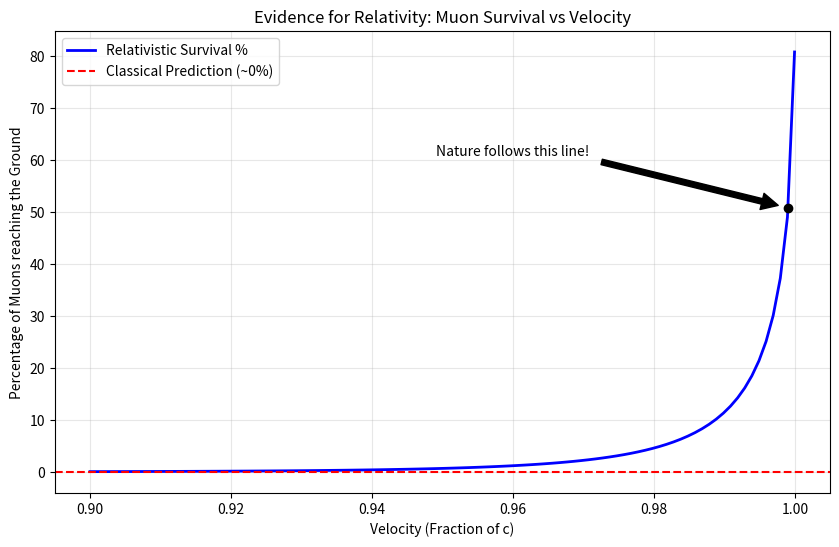

Here is the Python script that generated this plot: (Note: this script raises an exception after producing the figure.)
import numpy as np
import matplotlib.pyplot as plt

def simulate_muon_proof(v_over_c=0.999):
    """
    Empirical Proof of Time Dilation: The Muon Decay Experiment.
    Muons are created 10km up in the atmosphere.
    Mean lifetime (tau) = 2.2 microseconds.
    Speed (v) approx c.
    """
    # Constants
    h = 10000 # Altitude (m)
    c = 3e8   # Speed of light (m/s)
    tau = 2.2e-6 # Mean lifetime (s)
    
    v = v_over_c * c
    
    # 1. CLASSICAL PREDICTION (Newtonian)
    # Time to travel 10km
    t_travel = h / v
    # Probability of survival: P = exp(-t / tau)
    prob_classical = np.exp(-t_travel / tau)
    
    # 2. RELATIVISTIC REALITY (Einstein)
    # Time in the muon's frame is dilated: t' = t_travel / gamma
    gamma = 1.0 / np.sqrt(1 - v_over_c**2)
    t_prime = t_travel / gamma
    prob_relativistic = np.exp(-t_prime / tau)
    
    print(f"--- Empirical Proof: Muon Decay ---")
    print(f"Muon Velocity: {v_over_c}c (Gamma = {gamma:.2f})")
    print(f"Time to travel 10km (Ground Frame): {t_travel*1e6:.2f} microseconds")
    print(f"Time experienced by Muon (Dilated): {t_prime*1e6:.2f} microseconds")
    print(f"\nSurvival Probability:")
    print(f"CLASSICAL: {prob_classical*100:.6f}% (Almost zero)")
    print(f"RELATIVISTIC: {prob_relativistic*100:.2f}% (Measurable!)")

    # Visualization
    v_range = np.linspace(0.9, 0.9999, 100)
    gamma_range = 1 / np.sqrt(1 - v_range**2)
    p_rel = np.exp(-(h / (v_range * c)) / (gamma_range * tau))
    
    plt.figure(figsize=(10, 6))
    plt.plot(v_range, p_rel * 100, label='Relativistic Survival %', color='blue', lw=2)
    plt.axhline(prob_classical * 100, color='red', linestyle='--', label='Classical Prediction (~0%)')
    
    plt.plot(v_over_c, prob_relativistic * 100, 'ko')
    plt.annotate('Nature follows this line!', xy=(v_over_c, prob_relativistic*100), 
                 xytext=(v_over_c-0.05, prob_relativistic*100+10),
                 arrowprops=dict(facecolor='black', shrink=0.05))
    
    plt.title('Evidence for Relativity: Muon Survival vs Velocity')
    plt.xlabel('Velocity (Fraction of c)')
    plt.ylabel('Percentage of Muons reaching the Ground')
    plt.grid(True, alpha=0.3)
    plt.legend()
    
    plt.savefig('simulations/muon_decay_proof.png')
    print("\nNumerical proof saved to simulations/muon_decay_proof.png")

if __name__ == "__main__":
    simulate_muon_proof()
